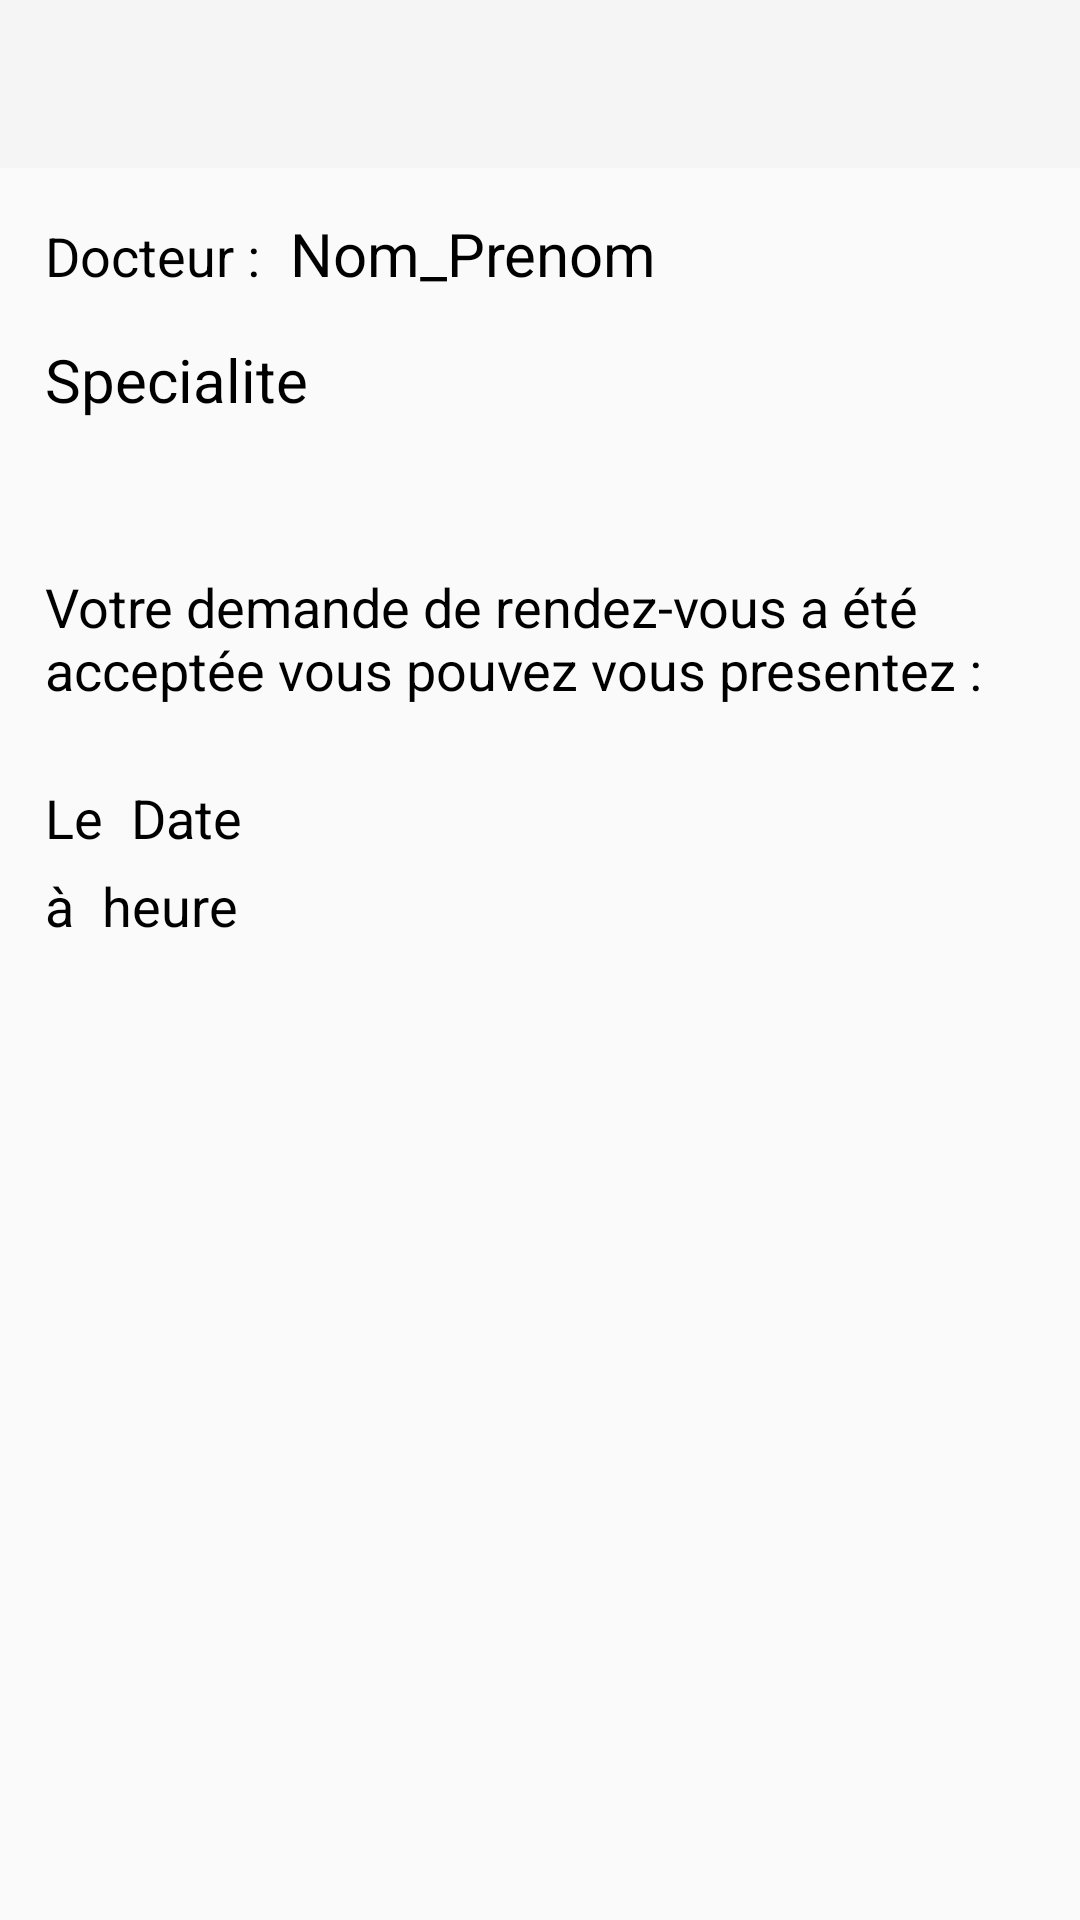

Layout XML and referenced resources for this Android screen:
<!-- AndroidManifest.xml: application theme AppTheme -->
<!-- res/layout/activity_rdv__profil.xml -->
<?xml version="1.0" encoding="utf-8"?>
<RelativeLayout xmlns:android="http://schemas.android.com/apk/res/android"
    xmlns:app="http://schemas.android.com/apk/res-auto"
    xmlns:tools="http://schemas.android.com/tools"
    android:layout_width="match_parent"
    android:layout_height="match_parent"
    tools:context=".RDV_Profil">

    <include
        android:id="@+id/toolbar_RDV_Validé"
        layout="@layout/toolbar"/>

    <ScrollView
        android:layout_width="match_parent"
        android:layout_height="match_parent"
        android:layout_below="@id/toolbar_RDV_Validé">

        <LinearLayout
            android:layout_width="match_parent"
            android:layout_height="wrap_content"
            android:orientation="vertical"
            android:padding="15dp"
            >

            <LinearLayout
                android:layout_width="wrap_content"
                android:layout_height="wrap_content"
                android:orientation="horizontal">

                <TextView
                    android:layout_width="wrap_content"
                    android:layout_height="wrap_content"
                    android:text="Docteur :"
                    android:textSize="18sp"
                    android:textColor="@color/Black"/>

                <TextView
                    android:id="@+id/Nom_Prenom_MdcRdv"
                    android:layout_width="wrap_content"
                    android:layout_height="wrap_content"
                    android:text="Nom_Prenom"
                    android:textSize="20sp"
                    android:textColor="@color/Black"
                    android:layout_marginStart="10dp"
                    android:layout_marginLeft="10dp"/>
            </LinearLayout>

            <TextView
                android:id="@+id/SpecialiteMdc_Rdv"
                android:layout_width="wrap_content"
                android:layout_height="wrap_content"
                android:text="Specialite"
                android:textColor="@color/Black"
                android:textSize="20sp"
                android:layout_marginTop="15dp"/>


            <TextView
                android:layout_width="wrap_content"
                android:layout_height="wrap_content"
                android:text="Votre demande de rendez-vous a été acceptée vous pouvez vous presentez :"
                android:textSize="18sp"
                android:layout_marginTop="50dp"
                android:textColor="@color/Black"
                android:layout_marginBottom="20dp"/>

            <LinearLayout
                android:layout_width="wrap_content"
                android:layout_height="wrap_content"
                android:orientation="horizontal"
                android:layout_marginTop="5dp"
                >

                <TextView
                    android:layout_width="wrap_content"
                    android:layout_height="wrap_content"
                    android:text="Le "
                    android:textColor="@color/Black"
                    android:textSize="18sp"/>

                <TextView
                    android:id="@+id/Date_Rdv"
                    android:layout_width="wrap_content"
                    android:layout_height="wrap_content"
                    android:text="Date"
                    android:textColor="@color/Black"
                    android:textSize="18sp"
                    android:layout_marginStart="5dp"
                    android:layout_marginLeft="5dp"/>



            </LinearLayout>

            <LinearLayout
                android:layout_width="wrap_content"
                android:layout_height="wrap_content"
                android:orientation="horizontal"
                android:layout_marginTop="5dp">

                <TextView
                    android:layout_width="wrap_content"
                    android:layout_height="wrap_content"
                    android:text="à "
                    android:textColor="@color/Black"
                    android:textSize="18sp"/>

                <TextView
                    android:id="@+id/Heure_Rdv"
                    android:layout_width="wrap_content"
                    android:layout_height="wrap_content"
                    android:text="heure"
                    android:textColor="@color/Black"
                    android:textSize="18sp"
                    android:layout_marginStart="5dp"
                    android:layout_marginLeft="5dp"/>



            </LinearLayout>



        </LinearLayout>




    </ScrollView>

</RelativeLayout>
<!-- res/layout/toolbar.xml (included above) -->
<?xml version="1.0" encoding="utf-8"?>
<android.support.v7.widget.Toolbar xmlns:android="http://schemas.android.com/apk/res/android"
    android:layout_width="match_parent"
    android:layout_height="wrap_content"
    xmlns:app="http://schemas.android.com/apk/res-auto"
    android:background="@color/grey"
    android:theme="@style/ThemeOverlay.AppCompat.ActionBar"
    app:popupTheme="@style/ThemeOverlay.AppCompat.Light">

</android.support.v7.widget.Toolbar>
<!-- resources referenced by this layout -->
<resources>
  <color name="Black">#000000</color>
  <color name="grey">#F5F5F5</color>
  <style name="AppTheme" parent="Theme.AppCompat.Light.DarkActionBar">
          
          <item name="colorPrimary">@color/colorPrimary</item>
          <item name="colorPrimaryDark">@color/colorPrimaryDark</item>
          <item name="colorAccent">@color/white</item>
      </style>
  <color name="colorPrimary">#23a7d8</color>
  <color name="colorPrimaryDark">#23a7d8</color>
  <color name="white">#FFFFFF</color>
</resources>
